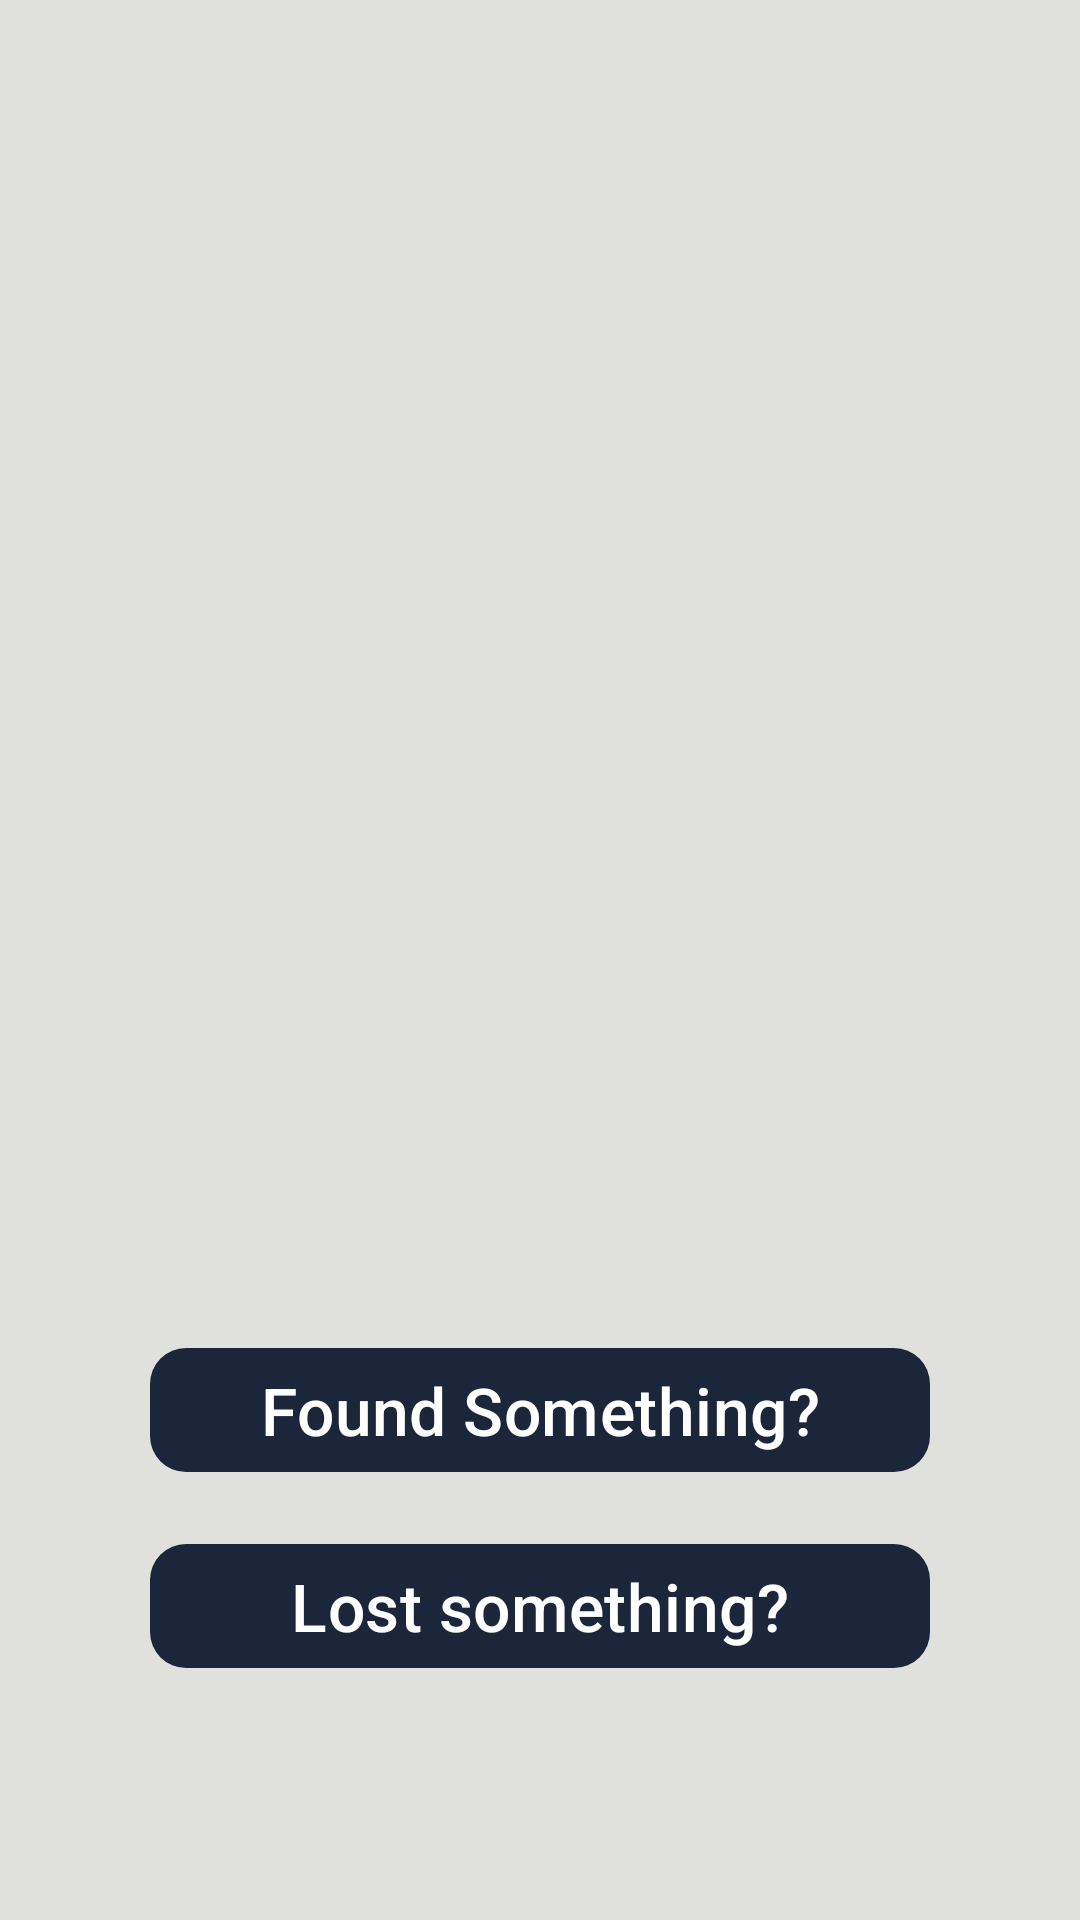

Layout XML and referenced resources for this Android screen:
<!-- AndroidManifest.xml: application theme Theme.LostNfound -->
<!-- res/layout/activity_landing_page.xml -->
<?xml version="1.0" encoding="utf-8"?>
<androidx.constraintlayout.widget.ConstraintLayout
    xmlns:android="http://schemas.android.com/apk/res/android"
    xmlns:app="http://schemas.android.com/apk/res-auto"
    xmlns:tools="http://schemas.android.com/tools"
    android:id="@+id/main"
    android:layout_width="match_parent"
    android:layout_height="match_parent"
    tools:context=".LandingPageActivity">

    <TextView
        android:id="@+id/tvOngoingPosts"
        android:layout_width="wrap_content"
        android:layout_height="wrap_content"
        android:text="Your ongoing post"
        android:visibility="gone"
        android:layout_marginTop="25dp"
        android:layout_marginStart="16dp"
        android:textStyle="bold"
        android:textSize="18sp"
        app:layout_constraintTop_toTopOf="parent"
        app:layout_constraintStart_toStartOf="parent"/>

    <TextView
        android:id="@+id/tvInstructions"
        android:layout_width="wrap_content"
        android:layout_height="wrap_content"
        android:text="Click on them to update, delete or view"
        android:visibility="gone"
        android:layout_marginTop="2dp"
        android:layout_marginStart="16dp"
        android:textSize="14sp"
        app:layout_constraintTop_toBottomOf="@+id/tvOngoingPosts"
        app:layout_constraintStart_toStartOf="parent"/>

    <androidx.recyclerview.widget.RecyclerView
        android:id="@+id/recyclerView"
        android:layout_width="match_parent"
        android:layout_height="0dp"
        android:layout_marginStart="16dp"
        android:layout_marginEnd="16dp"
        android:layout_marginTop="8dp"
        app:layout_constraintBottom_toTopOf="@+id/btn_found"
        app:layout_constraintEnd_toEndOf="parent"
        app:layout_constraintStart_toStartOf="parent"
        app:layout_constraintTop_toBottomOf="@+id/tvInstructions"
        app:layout_constraintVertical_bias="0" />

    <com.google.android.material.button.MaterialButton
        android:id="@+id/btn_lost"
        android:layout_width="260dp"
        android:layout_height="wrap_content"
        android:layout_marginBottom="80dp"
        android:text="Lost something?"
        android:textSize="22dp"
        app:cornerRadius="12dp"
        app:layout_constraintBottom_toBottomOf="parent"
        app:layout_constraintEnd_toEndOf="parent"
        app:layout_constraintStart_toStartOf="parent" />

    <com.google.android.material.button.MaterialButton
        android:id="@+id/btn_found"
        android:layout_width="260dp"
        android:layout_height="wrap_content"
        android:layout_marginBottom="16dp"
        android:text="Found Something?"
        app:cornerRadius="12dp"
        android:textSize="22dp"
        app:layout_constraintBottom_toTopOf="@+id/btn_lost"
        app:layout_constraintEnd_toEndOf="parent"
        app:layout_constraintStart_toStartOf="parent" />

</androidx.constraintlayout.widget.ConstraintLayout>
<!-- resources referenced by this layout -->
<resources>
  <style name="Theme.LostNfound" parent="Base.Theme.LostNfound" />
  <style name="Base.Theme.LostNfound" parent="Theme.Material3.DayNight.NoActionBar">
          
          
          <item name="colorPrimary">@color/navyBlue</item>
          <item name="colorSecondary">@color/deepSteelBlue</item>
          <item name="colorOnPrimary">@color/white</item>
          <item name="colorOnSecondary">@color/black</item>
          <item name="android:colorBackground">@color/softWhite</item>
          <item name="android:textColorPrimary">@color/midnightBlue</item>
      </style>
  <color name="navyBlue">#1B263B</color>
  <color name="deepSteelBlue">#415A77</color>
  <color name="white">#FFFFFFFF</color>
  <color name="black">#FF000000</color>
  <color name="softWhite">#E0E1DD</color>
  <color name="midnightBlue">#0D1B2A</color>
</resources>
